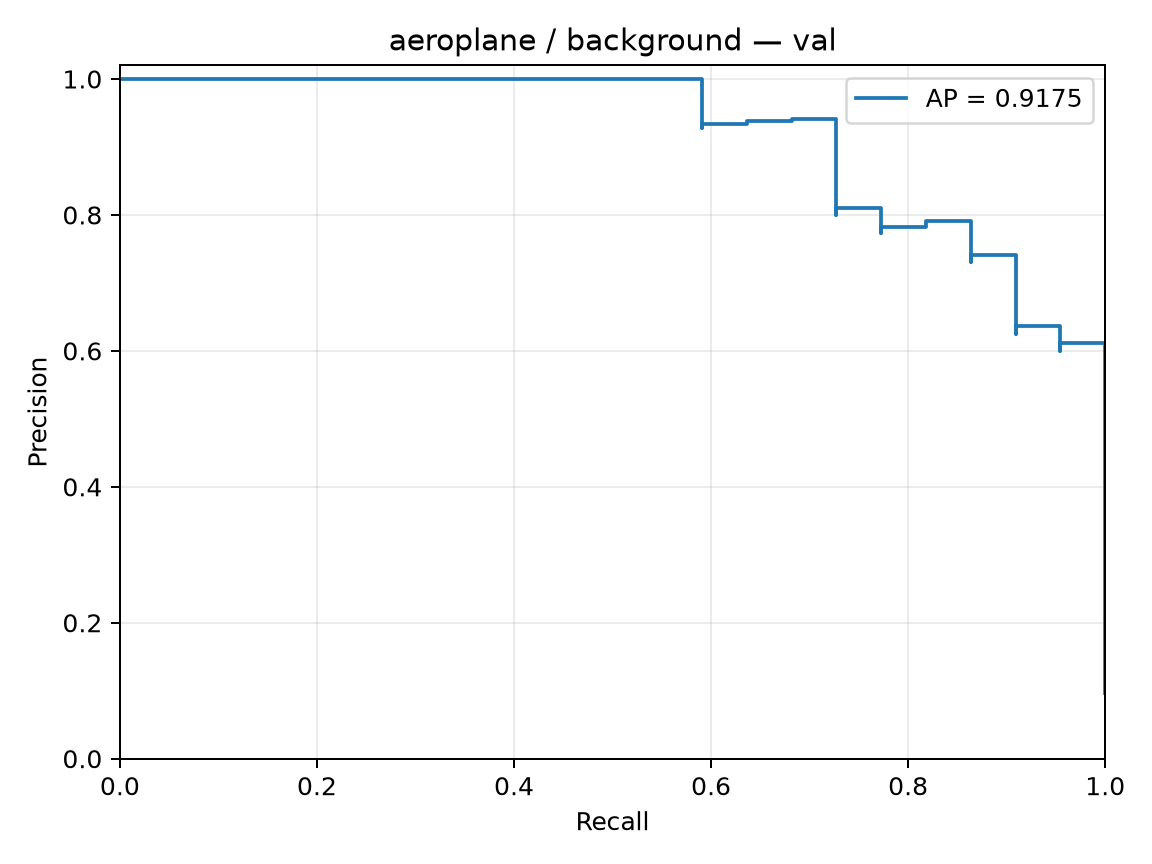

The file beside this chart, header and first rows:
precision, recall, threshold
0.09735, 1.0, -4.351
0.09778, 1.0, -4.337
0.09821, 1.0, -4.022
0.09865, 1.0, -3.847
0.0991, 1.0, -3.847
0.09955, 1.0, -3.79
0.1, 1.0, -3.779
0.1005, 1.0, -3.775
0.1009, 1.0, -3.717
0.1014, 1.0, -3.69
0.1019, 1.0, -3.668
0.1023, 1.0, -3.602
0.1028, 1.0, -3.575
0.1033, 1.0, -3.565
0.1038, 1.0, -3.543
0.1043, 1.0, -3.538
0.1048, 1.0, -3.512
0.1053, 1.0, -3.492
0.1058, 1.0, -3.459
0.1063, 1.0, -3.402
0.1068, 1.0, -3.4
0.1073, 1.0, -3.399
0.1078, 1.0, -3.397
0.1084, 1.0, -3.369
0.1089, 1.0, -3.308
0.1095, 1.0, -3.301
0.11, 1.0, -3.285
0.1106, 1.0, -3.272
0.1111, 1.0, -3.216
0.1117, 1.0, -3.209
0.1122, 1.0, -3.207
0.1128, 1.0, -3.181
0.1134, 1.0, -3.179
0.114, 1.0, -3.151
0.1146, 1.0, -3.143
0.1152, 1.0, -3.131
0.1158, 1.0, -3.09
0.1164, 1.0, -3.065
0.117, 1.0, -3.032
0.1176, 1.0, -3.023
0.1183, 1.0, -3.011
0.1189, 1.0, -3.008
0.1196, 1.0, -2.984
0.1202, 1.0, -2.978
0.1209, 1.0, -2.96
0.1215, 1.0, -2.948
0.1222, 1.0, -2.935
0.1229, 1.0, -2.896
0.1236, 1.0, -2.886
0.1243, 1.0, -2.872
0.125, 1.0, -2.864
0.1257, 1.0, -2.851
0.1264, 1.0, -2.822
0.1272, 1.0, -2.773
0.1279, 1.0, -2.772
0.1287, 1.0, -2.747
0.1294, 1.0, -2.722
0.1302, 1.0, -2.655
0.131, 1.0, -2.653
0.1317, 1.0, -2.626
... 167 more rows
